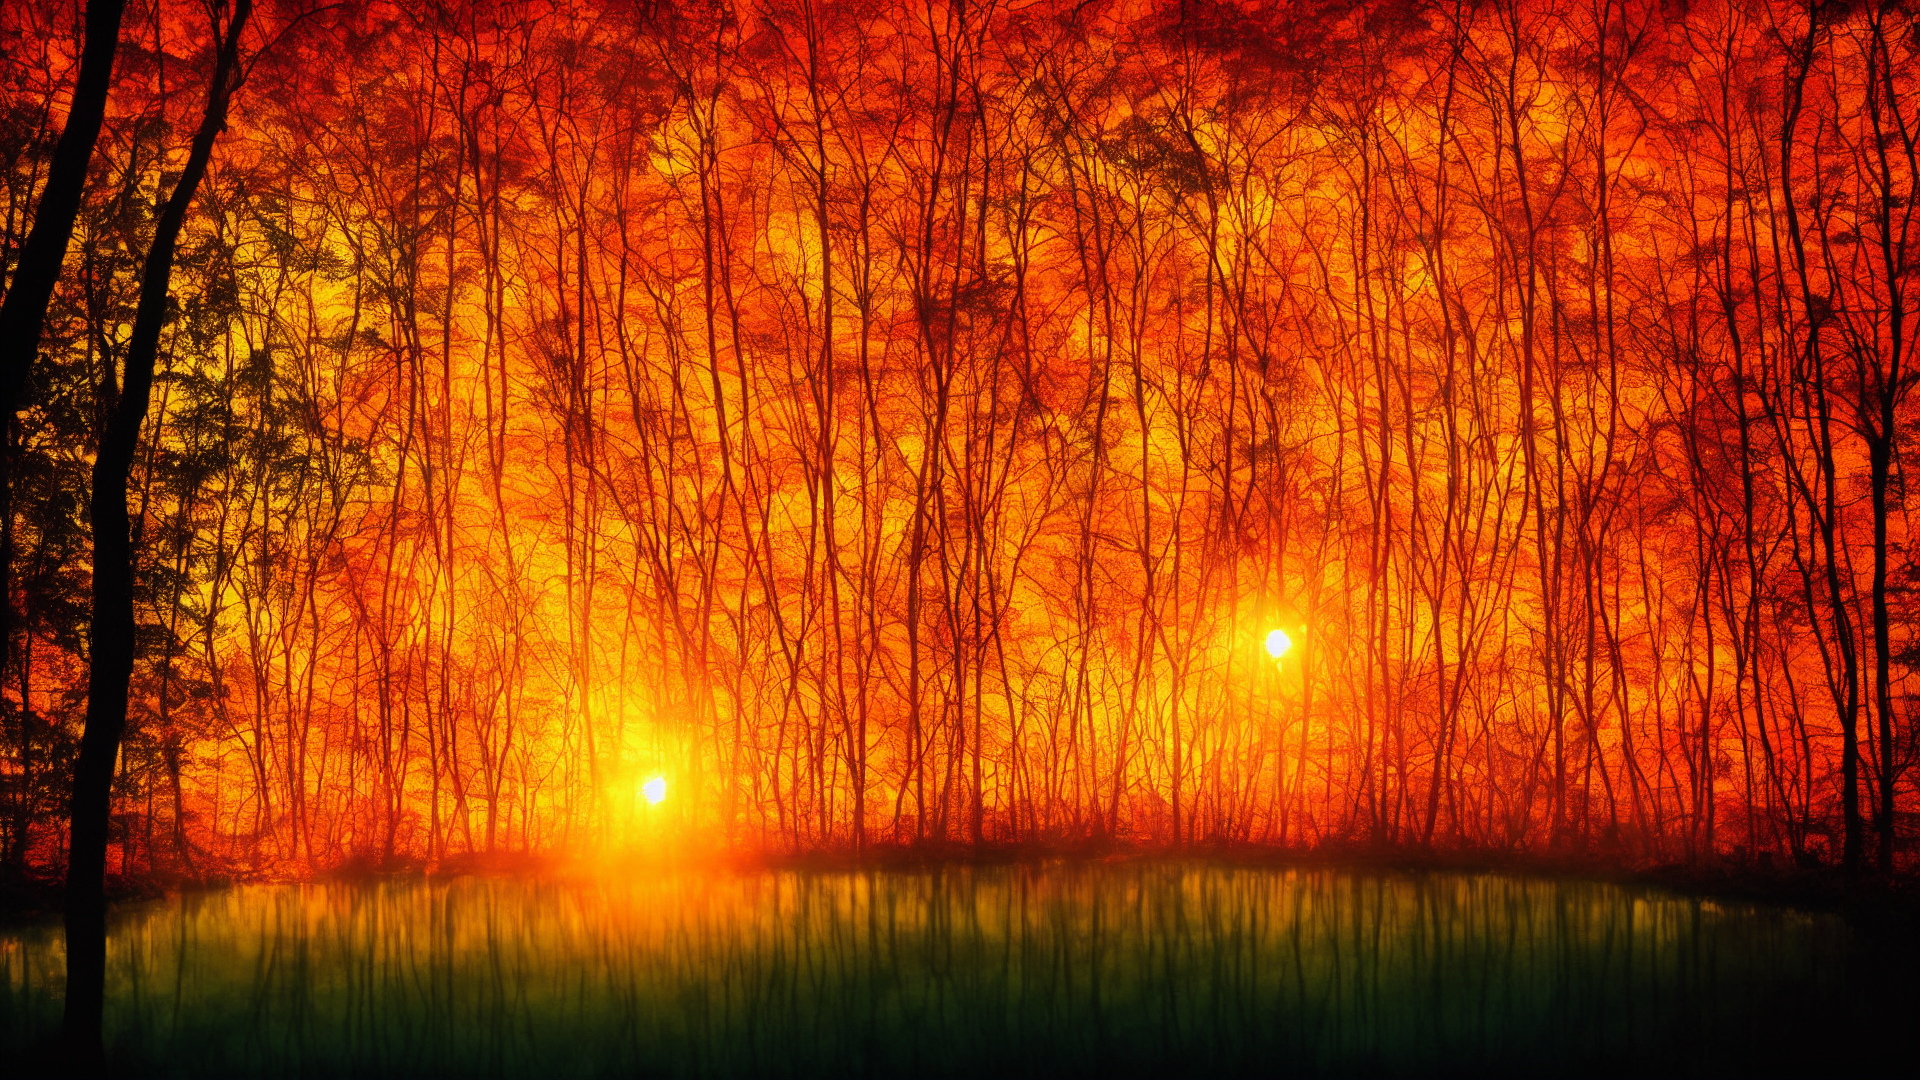
Generation parameters embedded in this image by AUTOMATIC1111 Stable Diffusion web UI or a fork of it (Forge, ...) (PNG 'parameters' text chunk):
minimalist, cartoon, masterpiece, high quality, colorful, forest on both sides of a river with a sunset in the middle. red orange yellow colors, dark sky
Steps: 20, Sampler: DPM2 a Karras, CFG scale: 9, Seed: 1479590096, Size: 1920x1080, Model hash: c6bbc15e32, Model: sd-v1-5-inpainting, Conditional mask weight: 1.0